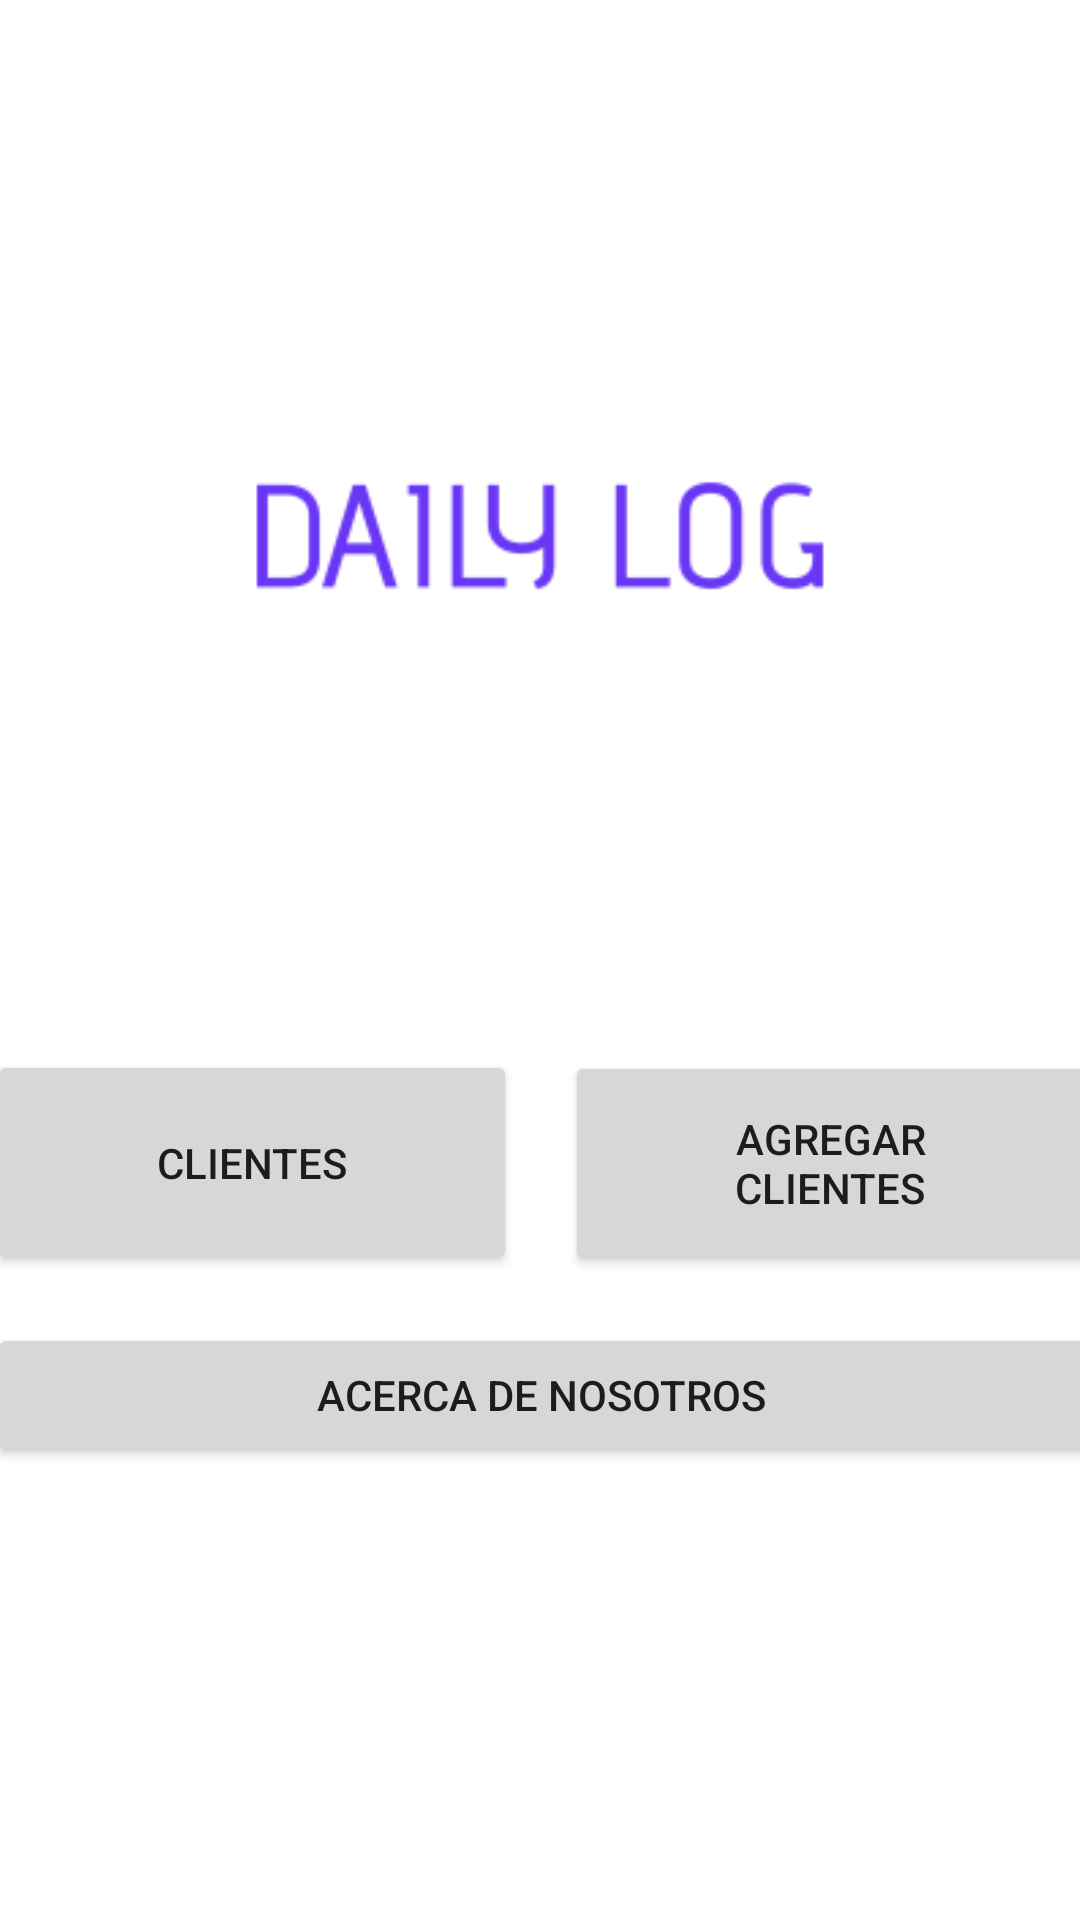

Reconstruct the res/layout file that produces this screen, plus the resources it refers to.
<!-- AndroidManifest.xml: application theme Theme.DailyLogV2 -->
<!-- res/layout/fragment_home.xml -->
<?xml version="1.0" encoding="utf-8"?>
<androidx.constraintlayout.widget.ConstraintLayout xmlns:android="http://schemas.android.com/apk/res/android"
    xmlns:app="http://schemas.android.com/apk/res-auto"
    xmlns:tools="http://schemas.android.com/tools"
    android:layout_width="match_parent"
    android:layout_height="match_parent"
    tools:context=".ui.home.HomeFragment">

    <ImageView
        android:id="@+id/imageView2"
        android:layout_width="330dp"
        android:layout_height="294dp"
        android:layout_marginTop="32dp"
        android:src="@mipmap/ic_logo_foreground"
        app:layout_constraintEnd_toEndOf="parent"
        app:layout_constraintStart_toStartOf="parent"
        app:layout_constraintTop_toTopOf="parent" />

    <LinearLayout
        android:layout_width="369dp"
        android:layout_height="wrap_content"
        android:layout_marginTop="16dp"
        android:orientation="vertical"
        app:layout_constraintEnd_toEndOf="parent"
        app:layout_constraintStart_toStartOf="parent"
        app:layout_constraintTop_toBottomOf="@+id/imageView2">

        <LinearLayout
            android:layout_width="match_parent"
            android:layout_height="wrap_content"
            android:orientation="horizontal">

            <Button
                android:id="@+id/btnNavigatoToClientes"
                android:layout_width="90dp"
                android:layout_height="75dp"
                android:layout_marginTop="8dp"
                android:layout_marginRight="8dp"
                android:layout_weight="1"
                android:text="Clientes" />

            <Button
                android:id="@+id/btnNavigateToAgregar"
                android:layout_width="90dp"
                android:layout_height="75dp"
                android:layout_marginLeft="8dp"
                android:layout_weight="1"
                android:text="Agregar                                 clientes" />
        </LinearLayout>

        <Button
            android:id="@+id/btnAbout"
            android:layout_width="match_parent"
            android:layout_height="wrap_content"
            android:layout_marginTop="16dp"
            android:text="Acerca de nosotros" />
    </LinearLayout>
</androidx.constraintlayout.widget.ConstraintLayout>
<!-- resources referenced by this layout -->
<resources>
  <!-- mipmap ic_logo_foreground: png bitmap (mipmap-hdpi, 1847 bytes) -->
  <style name="Theme.DailyLogV2" parent="Theme.MaterialComponents.DayNight.DarkActionBar">
          
          <item name="colorPrimary">@color/purple_500</item>
          <item name="colorPrimaryVariant">@color/purple_700</item>
          <item name="colorOnPrimary">@color/white</item>
          
          <item name="colorSecondary">@color/teal_200</item>
          <item name="colorSecondaryVariant">@color/teal_700</item>
          <item name="colorOnSecondary">@color/black</item>
          
          <item name="android:statusBarColor">?attr/colorPrimaryVariant</item>
          
      </style>
  <!-- not gathered from this repository: default colours our renderer supplied (Android Studio template values) -->
  <color name="purple_500">#FF6200EE</color>
  <color name="purple_700">#FF3700B3</color>
  <color name="teal_200">#FF03DAC5</color>
  <color name="teal_700">#FF018786</color>
  <color name="black">#FF000000</color>
  <color name="white">#FFFFFFFF</color>
</resources>
